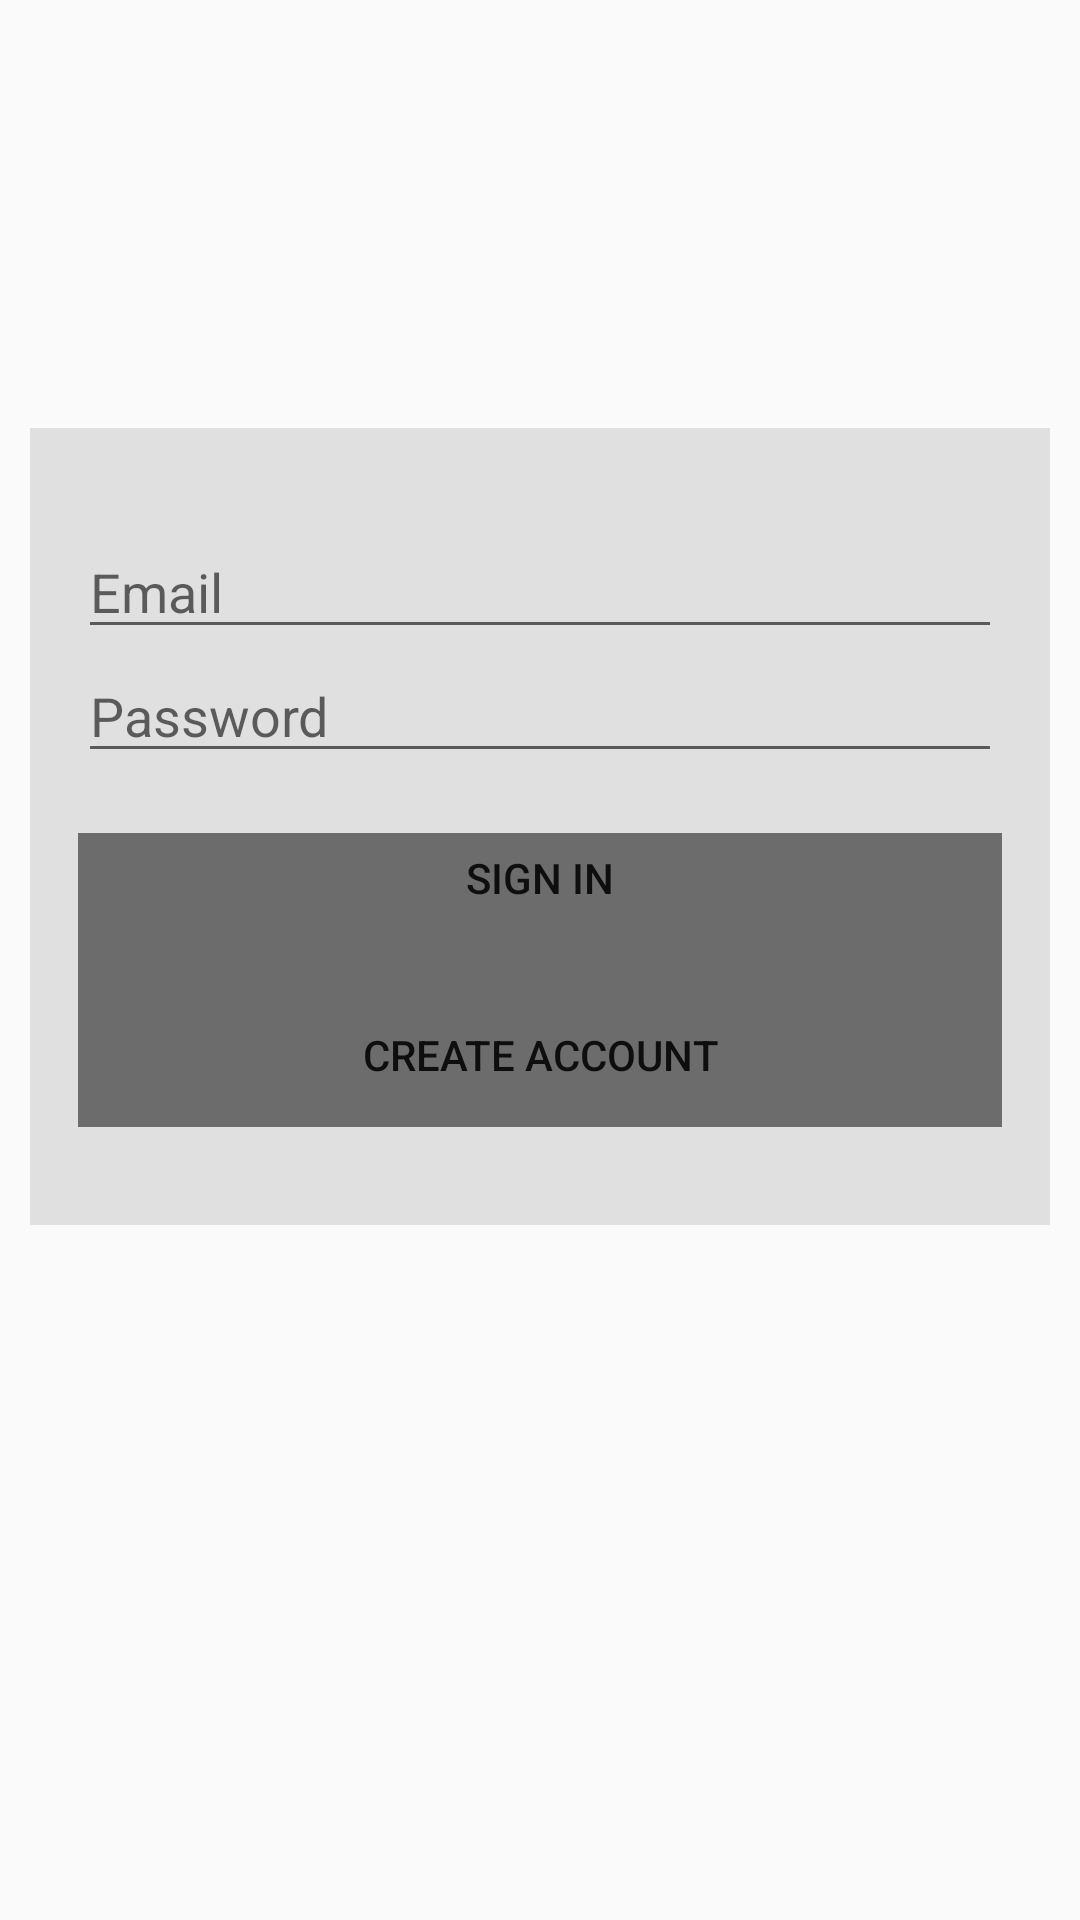

The Android layout XML behind this screen, and the referenced resources:
<!-- AndroidManifest.xml: application theme AppTheme -->
<!-- res/layout/activity_emailpassword.xml -->
<LinearLayout xmlns:android="http://schemas.android.com/apk/res/android"
    xmlns:app="http://schemas.android.com/apk/res-auto"
    xmlns:tools="http://schemas.android.com/tools"
    android:id="@+id/main_layout"
    android:layout_width="match_parent"
    android:layout_height="match_parent"
    android:background="@mipmap/field"
    android:orientation="vertical"
    android:padding="10dp"
    android:weightSum="7">


    <LinearLayout
        android:layout_width="match_parent"
        android:layout_height="0dp"
        android:layout_weight="1.5"
        android:gravity="center_horizontal"
        android:orientation="vertical">

        <ImageView
            android:id="@+id/icon"
            style="@style/ThemeOverlay.FirebaseIcon"
            android:layout_width="match_parent"
            android:layout_height="match_parent" />
        


        


    </LinearLayout>


    <RelativeLayout

        android:layout_width="fill_parent"

        android:layout_height="0dp"
        android:layout_weight="3"


        android:background="@color/grey_300"

        android:gravity="center_vertical">


        <LinearLayout

            android:id="@+id/email_password_fields"

            android:layout_width="match_parent"

            android:layout_height="wrap_content"

            android:orientation="vertical"

            android:paddingBottom="20dp"

            android:paddingLeft="16dp"
            android:paddingRight="16dp">


            <EditText
                android:id="@+id/field_email"
                android:layout_width="match_parent"
                android:layout_height="wrap_content"
                android:hint="@string/hint_email"

                android:inputType="textEmailAddress" />


            <EditText

                android:id="@+id/field_password"

                android:layout_width="match_parent"

                android:layout_height="0dp"

                android:layout_weight="1"

                android:hint="@string/hint_password"

                android:inputType="textPassword" />

        </LinearLayout>


        <LinearLayout

            android:id="@+id/email_password_buttons"
            android:layout_width="fill_parent"
            android:layout_height="wrap_content"
            android:layout_below="@+id/email_password_fields"
            android:orientation="vertical"
            android:paddingLeft="16dp"
            android:paddingRight="16dp"
            android:weightSum="4">

            <Button
                android:id="@+id/email_sign_in_button"
                android:layout_width="match_parent"
                android:layout_height="50dp"
                android:background="@color/darkGrey"
                android:paddingBottom="20dp"
                android:text="@string/sign_in" />

            <Button

                android:id="@+id/email_create_account_button"
                android:layout_width="match_parent"
                android:layout_height="0dp"
                android:layout_weight="4"
                android:background="@color/darkGrey"
                android:text="@string/create_account" />
        </LinearLayout>


        


    </RelativeLayout>


</LinearLayout>
<!-- resources referenced by this layout -->
<resources>
  <color name="darkGrey">#6c6c6c</color>
  <color name="grey_300">#e0e0e0</color>
  <string name="create_account">Create Account</string>
  <string name="hint_email">Email</string>
  <string name="hint_password">Password</string>
  <string name="sign_in">Sign In</string>
  <string name="sign_out">Sign Out</string>
  <string name="signed_out">Signed Out</string>
  <string name="verify_email">Verify Email</string>
  <style name="ThemeOverlay.FirebaseIcon" parent="AppTheme">
  
          <item name="android:layout_marginTop">@dimen/icon_top_margin</item>
  
          <item name="android:layout_marginBottom">@dimen/icon_bottom_margin</item>
  
      </style>
  <style name="ThemeOverlay.MyDarkButton" parent="ThemeOverlay.AppCompat.Dark">
  
          <item name="colorButtonNormal">@color/colorAccent</item>
  
          <item name="android:layout_marginRight">4dp</item>
  
          <item name="android:layout_marginLeft">4dp</item>
  
          <item name="android:textColor">@android:color/white</item>
  
      </style>
  <style name="ThemeOverlay.MyTextDetail" parent="AppTheme">
  
          <item name="android:layout_width">wrap_content</item>
  
          <item name="android:layout_height">wrap_content</item>
  
          <item name="android:fadeScrollbars">true</item>
  
          <item name="android:gravity">center</item>
  
          <item name="android:maxLines">5</item>
  
          <item name="android:padding">4dp</item>
  
          <item name="android:scrollbars">vertical</item>
  
          <item name="android:textSize">14sp</item>
  
      </style>
  <style name="AppTheme" parent="Theme.AppCompat.Light.NoActionBar">
          
          <item name="colorPrimary">@color/colorPrimary</item>
          <item name="colorPrimaryDark">@color/colorPrimaryDark</item>
          <item name="colorAccent">@color/colorAccent</item>
  
      </style>
  <dimen name="icon_top_margin">24dp</dimen>
  <dimen name="icon_bottom_margin">24dp</dimen>
  <color name="colorAccent">#ff4081</color>
  <color name="colorPrimary">#3f51b5</color>
  <color name="colorPrimaryDark">#303f9f</color>
</resources>
